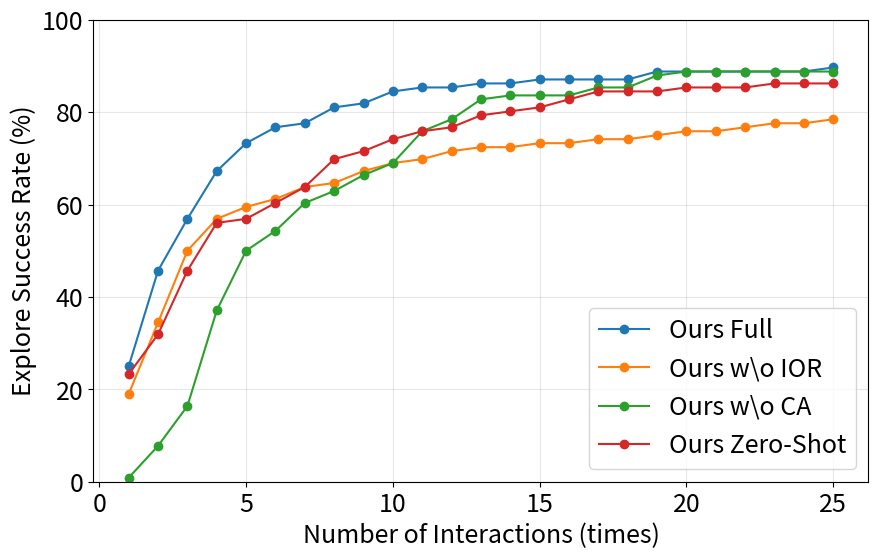

The matplotlib source for this figure: (Note: this script raises an exception after producing the figure.)
import matplotlib.pyplot as plt
# import matplotlib
# matplotlib.use('svg')
import numpy as np

plt.rcParams.update({
    'font.size': 18,          # 全局默认字体大小
    # 'axes.titlesize': 16,     # 标题字体大小
    # 'axes.labelsize': 14,     # 坐标轴标签字体大小
    # 'xtick.labelsize': 12,    # x轴刻度字体大小
    # 'ytick.labelsize': 12,    # y轴刻度字体大小
    # 'legend.fontsize': 12     # 图例字体大小
})

def plot_comparison(data_dict, title="Method Comparison", xlabel="Number of Interactions (times)", ylabel="Explore Success Rate (%)"):
    """
    绘制多组数据的折线图对比
    
    参数:
    data_dict: dict, 键为方法名称，值为数值列表
    title: str, 图表标题
    xlabel: str, x轴标签
    ylabel: str, y轴标签
    """
    plt.figure(figsize=(10, 6))
    
    # 绘制每条折线
    for method, values in data_dict.items():
        # 将百分比字符串转换为浮点数
        # numeric_values = [float(v.strip('%')) for v in values]
        plt.plot(range(1, 1 + len(values)), values, marker='o', label=method)
    
    # plt.title(title)
    plt.xlabel(xlabel)
    plt.ylabel(ylabel)
    plt.legend()
    plt.grid(True, alpha=0.3)
    plt.ylim(0, 100)  # 假设百分比范围是0-100%
    # plt.show()
    plt.savefig("/home/<user>/Programs/Embodied_Analogy/scripts/draw_figs/paper_figs/explore_ablation.png")

# 示例数据
data = {
    "Ours Full": [
        25.00, 45.69, 56.90, 67.24, 73.28, 76.72, 77.59, 81.03, 81.90, 84.48,
        85.34, 85.34, 86.21, 86.21, 87.07, 87.07, 87.07, 87.07, 88.79, 88.79,
        88.79, 88.79, 88.79, 88.79, 89.66
    ],
    # "ours (pred)": [
    #     25.00, 45.69, 56.90, 68.97, 75.00, 78.45, 79.31, 84.48, 85.34, 87.93,
    #     88.79, 88.79, 89.66, 89.66, 90.52, 90.52, 90.52, 90.52, 92.24, 92.24,
    #     92.24, 92.24, 92.24, 92.24, 93.10
    # ],
    "Ours w\o IOR": [
        18.97, 34.48, 50.00, 56.90, 59.48, 61.21, 63.79, 64.66, 67.24, 68.97,
        69.83, 71.55, 72.41, 72.41, 73.28, 73.28, 74.14, 74.14, 75.00, 75.86,
        75.86, 76.72, 77.59, 77.59, 78.45
    ],
    # "ours w\o IOR (pred)": [
    #     19.83, 36.21, 51.72, 58.62, 62.07, 63.79, 67.24, 68.10, 70.69, 72.41,
    #     73.28, 75.00, 75.86, 75.86, 76.72, 76.72, 77.59, 77.59, 78.45, 79.31,
    #     79.31, 80.17, 81.03, 81.03, 81.90
    # ],
    "Ours w\o CA": [
        0.86, 7.76, 16.38, 37.07, 50.00, 54.31, 60.34, 62.93, 66.38, 68.97,
        75.86, 78.45, 82.76, 83.62, 83.62, 83.62, 85.34, 85.34, 87.93, 88.79,
        88.79, 88.79, 88.79, 88.79, 88.79
    ],
    # "ours w\o CA (pred)": [
    #     0.86, 8.62, 17.24, 39.66, 52.59, 56.90, 62.93, 65.52, 69.83, 72.41,
    #     79.31, 81.90, 86.21, 87.07, 87.07, 87.07, 88.79, 88.79, 91.38, 92.24,
    #     92.24, 92.24, 92.24, 92.24, 92.24
    # ]
    "Ours Zero-Shot": [
        23.28, 31.90, 45.69, 56.03, 56.90, 60.34, 63.79, 69.83, 71.55, 74.14,
        75.86, 76.72, 79.31, 80.17, 81.03, 82.76, 84.48, 84.48, 84.48, 85.34,
        85.34, 85.34, 86.21, 86.21, 86.21
    ]
}

# 调用函数绘制图表
plot_comparison(data, title="Ablation")